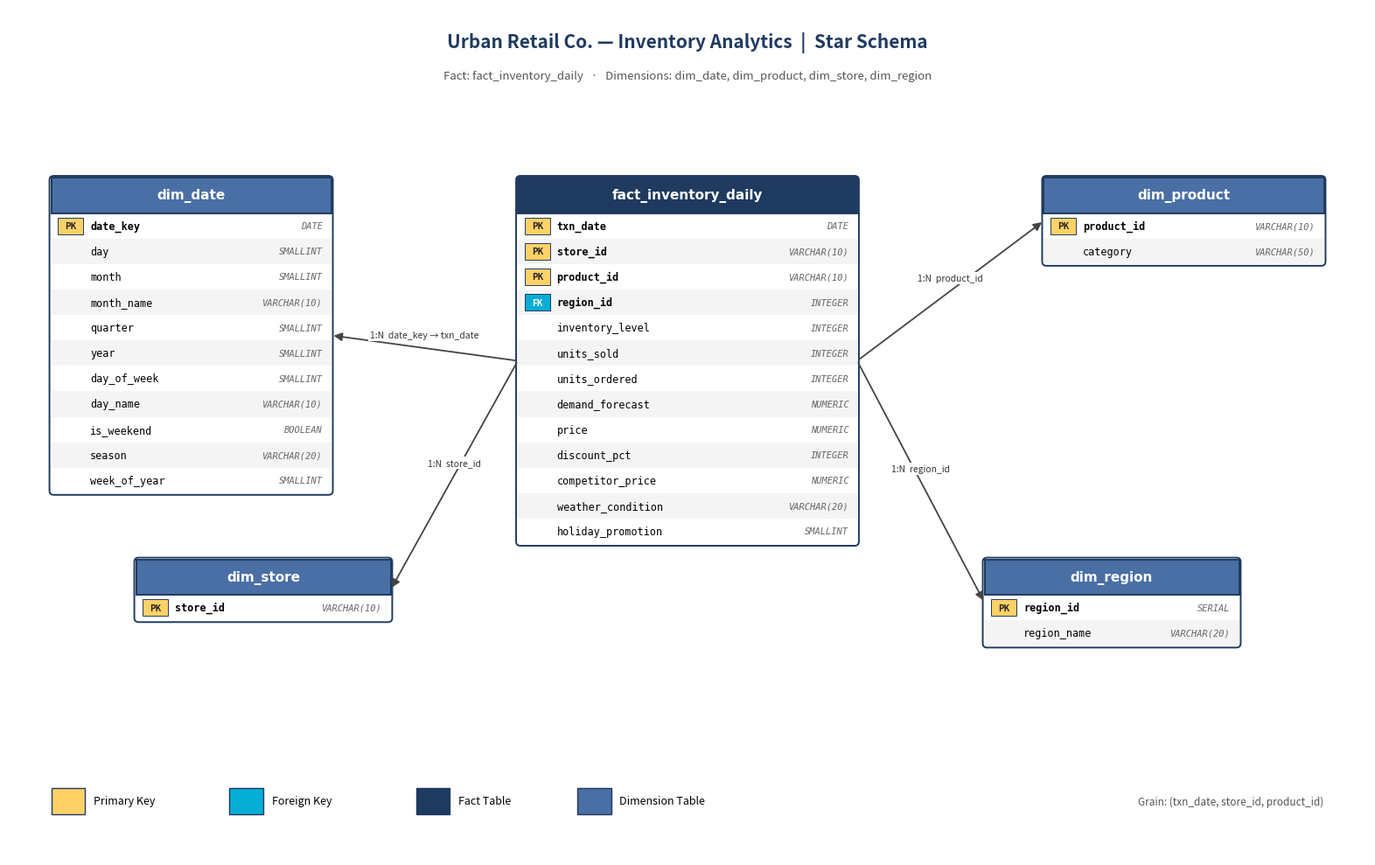

Source code (Python): (Note: this script raises an exception after producing the figure.)
"""
make_erd.py
-----------
Renders the star-schema ER diagram as a PNG. Pure matplotlib so we don't
depend on Graphviz being installed on whatever box the user clones to.
"""

import matplotlib.pyplot as plt
import matplotlib.patches as mp
from matplotlib.patches import FancyArrowPatch
from pathlib import Path

OUT = Path("/home/claude/urban_retail_sql/diagrams/erd.png")

# Color palette — restrained, print-friendly
HEADER_FACT = "#1F3A5F"
HEADER_DIM  = "#4A6FA5"
BODY        = "#FFFFFF"
PK          = "#FFD166"
FK          = "#06AED5"
BORDER      = "#1F3A5F"
EDGE        = "#444444"

def draw_table(ax, x, y, w, title, fields, is_fact=False):
    """Renders a table card. `fields` is a list of (name, type, role)."""
    header_h = 0.42
    row_h    = 0.30
    h        = header_h + row_h * len(fields)

    # Body
    ax.add_patch(mp.FancyBboxPatch((x, y - h), w, h,
                                   boxstyle="round,pad=0.02,rounding_size=0.05",
                                   facecolor=BODY, edgecolor=BORDER, linewidth=1.4))
    # Header strip
    ax.add_patch(mp.Rectangle((x, y - header_h), w, header_h,
                              facecolor=HEADER_FACT if is_fact else HEADER_DIM,
                              edgecolor=BORDER, linewidth=1.4))
    ax.text(x + w / 2, y - header_h / 2, title,
            ha="center", va="center", color="white", fontsize=11,
            fontweight="bold", family="DejaVu Sans")

    # Rows
    for i, (name, dtype, role) in enumerate(fields):
        ry = y - header_h - row_h * (i + 1)
        # Row stripe
        if i % 2 == 1:
            ax.add_patch(mp.Rectangle((x, ry), w, row_h,
                                      facecolor="#F4F4F4", edgecolor="none"))
        # Role badge
        if role == "PK":
            ax.add_patch(mp.Rectangle((x + 0.08, ry + 0.05), 0.30, row_h - 0.10,
                                      facecolor=PK, edgecolor=BORDER, linewidth=0.7))
            ax.text(x + 0.23, ry + row_h / 2, "PK", ha="center", va="center",
                    fontsize=7, fontweight="bold", color="#222")
        elif role == "FK":
            ax.add_patch(mp.Rectangle((x + 0.08, ry + 0.05), 0.30, row_h - 0.10,
                                      facecolor=FK, edgecolor=BORDER, linewidth=0.7))
            ax.text(x + 0.23, ry + row_h / 2, "FK", ha="center", va="center",
                    fontsize=7, fontweight="bold", color="white")

        ax.text(x + 0.46, ry + row_h / 2, name,
                ha="left", va="center", fontsize=8.5, family="DejaVu Sans Mono",
                fontweight="bold" if role in ("PK", "FK") else "normal")
        ax.text(x + w - 0.10, ry + row_h / 2, dtype,
                ha="right", va="center", fontsize=7.5, color="#666",
                family="DejaVu Sans Mono", style="italic")
    return (x, y, w, h)

def connect(ax, src, dst, label=""):
    """Draw a foreign-key relationship line between two table cards."""
    (sx, sy, sw, sh) = src
    (dx, dy, dw, dh) = dst
    src_mid = (sx + sw / 2, sy - sh / 2)
    dst_mid = (dx + dw / 2, dy - dh / 2)
    # Pick connection sides
    if dst_mid[0] > src_mid[0]:
        sp = (sx + sw, src_mid[1])
        dp = (dx, dst_mid[1])
    else:
        sp = (sx, src_mid[1])
        dp = (dx + dw, dst_mid[1])
    arr = FancyArrowPatch(sp, dp,
                          arrowstyle="-|>", mutation_scale=14,
                          color=EDGE, linewidth=1.3,
                          connectionstyle="arc3,rad=0.0")
    ax.add_patch(arr)
    mx, my = (sp[0] + dp[0]) / 2, (sp[1] + dp[1]) / 2
    if label:
        ax.text(mx, my + 0.10, label, ha="center", va="bottom",
                fontsize=7.5, color="#333", style="italic",
                bbox=dict(facecolor="white", edgecolor="none", pad=1.5))


# ---------------------------------------------------------------------------
# Layout
# ---------------------------------------------------------------------------
fig, ax = plt.subplots(figsize=(16, 10), dpi=160)
ax.set_xlim(0, 16)
ax.set_ylim(0, 10)
ax.set_aspect("equal")
ax.axis("off")

# Title
ax.text(8, 9.6, "Urban Retail Co. — Inventory Analytics  |  Star Schema",
        ha="center", va="center", fontsize=15, fontweight="bold", color="#1F3A5F")
ax.text(8, 9.2, "Fact: fact_inventory_daily   ·   Dimensions: dim_date, dim_product, dim_store, dim_region",
        ha="center", va="center", fontsize=9.5, color="#555", style="italic")

# Fact table — centre
fact_fields = [
    ("txn_date",          "DATE",        "PK"),
    ("store_id",          "VARCHAR(10)", "PK"),
    ("product_id",        "VARCHAR(10)", "PK"),
    ("region_id",         "INTEGER",     "FK"),
    ("inventory_level",   "INTEGER",     ""),
    ("units_sold",        "INTEGER",     ""),
    ("units_ordered",     "INTEGER",     ""),
    ("demand_forecast",   "NUMERIC",     ""),
    ("price",             "NUMERIC",     ""),
    ("discount_pct",      "INTEGER",     ""),
    ("competitor_price",  "NUMERIC",     ""),
    ("weather_condition", "VARCHAR(20)", ""),
    ("holiday_promotion", "SMALLINT",    ""),
]
fact = draw_table(ax, 6.0, 8.0, 4.0, "fact_inventory_daily", fact_fields, is_fact=True)

# dim_date — top-left
date_fields = [
    ("date_key",      "DATE",         "PK"),
    ("day",           "SMALLINT",     ""),
    ("month",         "SMALLINT",     ""),
    ("month_name",    "VARCHAR(10)",  ""),
    ("quarter",       "SMALLINT",     ""),
    ("year",          "SMALLINT",     ""),
    ("day_of_week",   "SMALLINT",     ""),
    ("day_name",      "VARCHAR(10)",  ""),
    ("is_weekend",    "BOOLEAN",      ""),
    ("season",        "VARCHAR(20)",  ""),
    ("week_of_year",  "SMALLINT",     ""),
]
date = draw_table(ax, 0.5, 8.0, 3.3, "dim_date", date_fields)

# dim_product — top-right
prod_fields = [
    ("product_id", "VARCHAR(10)", "PK"),
    ("category",   "VARCHAR(50)", ""),
]
prod = draw_table(ax, 12.2, 8.0, 3.3, "dim_product", prod_fields)

# dim_store — bottom-left
store_fields = [("store_id", "VARCHAR(10)", "PK")]
store = draw_table(ax, 1.5, 3.5, 3.0, "dim_store", store_fields)

# dim_region — bottom-right
region_fields = [
    ("region_id",   "SERIAL",      "PK"),
    ("region_name", "VARCHAR(20)", ""),
]
region = draw_table(ax, 11.5, 3.5, 3.0, "dim_region", region_fields)

# Relationships
connect(ax, fact, date,   "1:N  date_key → txn_date")
connect(ax, fact, prod,   "1:N  product_id")
connect(ax, fact, store,  "1:N  store_id")
connect(ax, fact, region, "1:N  region_id")

# Legend
ax.add_patch(mp.Rectangle((0.5, 0.5), 0.4, 0.3, facecolor=PK, edgecolor=BORDER))
ax.text(1.0, 0.65, "Primary Key",     fontsize=9, va="center")
ax.add_patch(mp.Rectangle((2.6, 0.5), 0.4, 0.3, facecolor=FK, edgecolor=BORDER))
ax.text(3.1, 0.65, "Foreign Key",     fontsize=9, va="center")
ax.add_patch(mp.Rectangle((4.8, 0.5), 0.4, 0.3, facecolor=HEADER_FACT, edgecolor=BORDER))
ax.text(5.3, 0.65, "Fact Table",      fontsize=9, va="center")
ax.add_patch(mp.Rectangle((6.7, 0.5), 0.4, 0.3, facecolor=HEADER_DIM,  edgecolor=BORDER))
ax.text(7.2, 0.65, "Dimension Table", fontsize=9, va="center")
ax.text(15.5, 0.65, "Grain: (txn_date, store_id, product_id)", fontsize=8.5,
        va="center", ha="right", style="italic", color="#555")

plt.tight_layout()
plt.savefig(OUT, dpi=160, bbox_inches="tight", facecolor="white")
plt.close()
print(f"ERD saved -> {OUT}")
